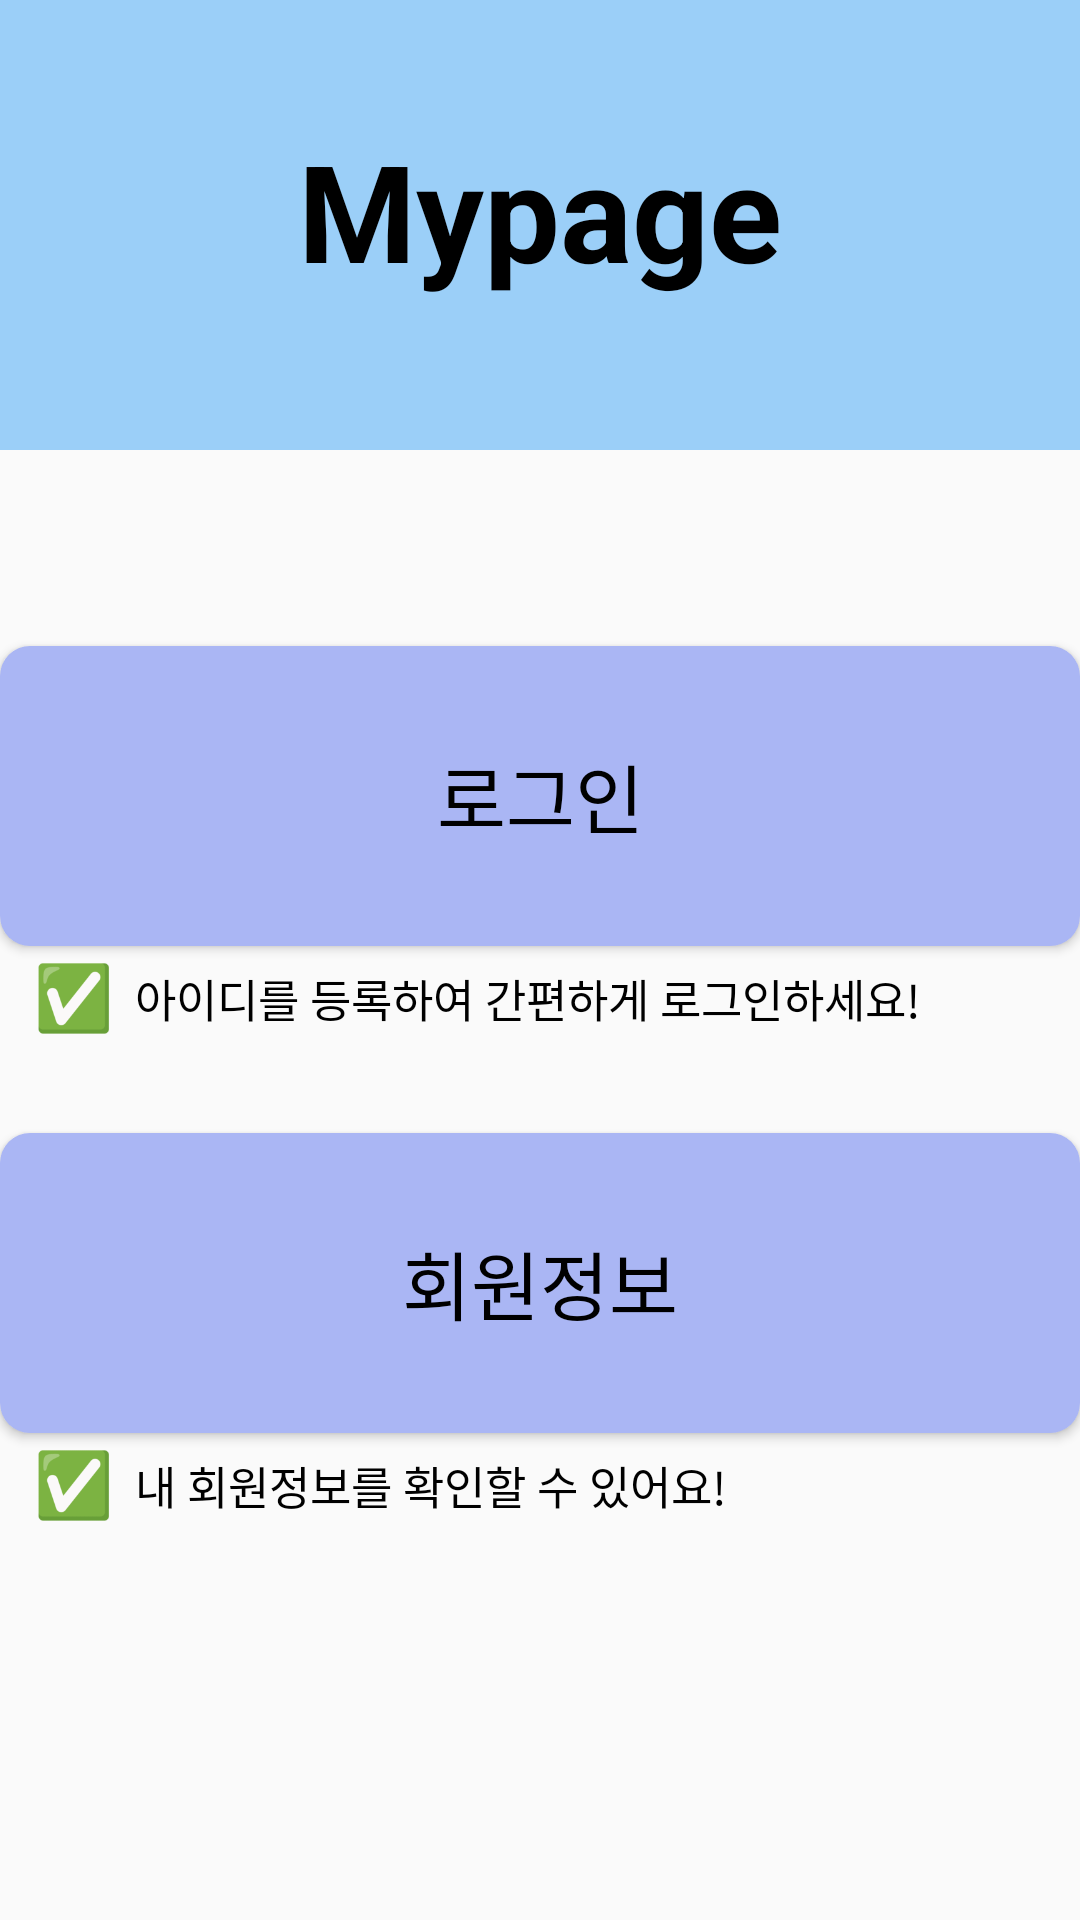

This screen was rendered from an Android layout file. Write that file and the resources it references.
<!-- AndroidManifest.xml: application theme Theme.hungry -->
<!-- res/layout/fragment_mypage.xml -->
<?xml version="1.0" encoding="utf-8"?>
<androidx.constraintlayout.widget.ConstraintLayout xmlns:android="http://schemas.android.com/apk/res/android"
    xmlns:tools="http://schemas.android.com/tools"
    android:layout_width="match_parent"
    android:layout_height="match_parent"
    xmlns:app="http://schemas.android.com/apk/res-auto">

    <com.google.android.material.appbar.AppBarLayout
        android:id="@+id/appbarLayout"
        android:layout_width="match_parent"
        android:layout_height="150dp"
        android:background="#9BCFF8"
        tools:ignore="MissingConstraints"
        android:gravity="center">

        <TextView
            android:id="@+id/toolbarTitleView"
            android:layout_width="wrap_content"
            android:layout_height="wrap_content"
            android:text="Mypage"
            android:textColor="@color/black"
            android:textSize="45sp"
            android:textStyle="bold"
            android:layout_marginBottom="10dp"
            app:layout_constraintBottom_toBottomOf="parent"
            app:layout_constraintEnd_toEndOf="parent"
            app:layout_constraintStart_toStartOf="parent"
            app:layout_constraintTop_toBottomOf="@id/appbarLayout" />


    </com.google.android.material.appbar.AppBarLayout>

    <Button
        android:id="@+id/btnLogin"
        android:layout_width="wrap_content"
        android:layout_height="wrap_content"
        android:background="@drawable/box_background"
        android:gravity="center"
        android:text="로그인"
        android:textColor="@color/black"
        android:textSize="25sp"
        app:layout_constraintBottom_toBottomOf="parent"
        app:layout_constraintEnd_toEndOf="parent"
        app:layout_constraintHorizontal_bias="0.516"
        app:layout_constraintStart_toStartOf="parent"
        app:layout_constraintTop_toTopOf="parent"
        app:layout_constraintVertical_bias="0.399" />

    <Button
        android:id="@+id/btnInformation"
        android:layout_width="wrap_content"
        android:layout_height="wrap_content"
        android:text="회원정보"
        android:textColor="@color/black"
        android:background="@drawable/box_background"
        android:textSize="25sp"
        android:gravity="center"
        app:layout_constraintTop_toTopOf="@id/btnLogin"
        app:layout_constraintBottom_toBottomOf="parent"
        app:layout_constraintStart_toStartOf="parent"
        app:layout_constraintEnd_toEndOf="parent" />

    <TextView
        android:id="@+id/tvlogintext1"
        android:layout_width="wrap_content"
        android:layout_height="wrap_content"
        android:layout_marginStart="12dp"
        android:layout_marginTop="5dp"
        android:drawableLeft="@drawable/drawable_resize_check"
        android:drawablePadding="8dp"
        android:gravity="center"
        android:text="아이디를 등록하여 간편하게 로그인하세요!"
        android:textAlignment="center"
        android:textColor="@color/black"
        android:textSize="15sp"
        app:layout_constraintStart_toStartOf="@id/btnLogin"
        app:layout_constraintTop_toBottomOf="@id/btnLogin" />
    <TextView
        android:id="@+id/tvInformationtext2"
        android:layout_width="wrap_content"
        android:layout_height="wrap_content"
        android:layout_marginStart="12dp"
        android:layout_marginTop="5dp"
        android:drawableLeft="@drawable/drawable_resize_check"
        android:drawablePadding="8dp"
        android:gravity="center"
        android:text="내 회원정보를 확인할 수 있어요!"
        android:textAlignment="center"
        android:textColor="@color/black"
        android:textSize="15sp"
        app:layout_constraintStart_toStartOf="@id/btnInformation"
        app:layout_constraintTop_toBottomOf="@id/btnInformation" />

</androidx.constraintlayout.widget.ConstraintLayout>
<!-- resources referenced by this layout -->
<resources>
  <!-- drawable box_background (drawable) -->
  <?xml version="1.0" encoding="utf-8"?>
  <shape xmlns:android="http://schemas.android.com/apk/res/android">
      <solid android:color="#AAB6F4"/>
      <corners android:radius="10dp"/>
      <size android:width="380dp" android:height="100dp" />
  </shape>
  <!-- drawable drawable_resize_check (drawable) -->
  <?xml version="1.0" encoding="utf-8"?>
  <layer-list xmlns:android="http://schemas.android.com/apk/res/android">
      <item
          android:width="25dp"
          android:height="25dp"
          android:drawable="@drawable/check" />
  </layer-list>
  <style name="Theme.hungry" parent="Theme.AppCompat.DayNight.DarkActionBar">
          
          
          <item name="colorPrimary">@color/purple_500</item>
          <item name="colorPrimaryVariant">@color/purple_700</item>
          <item name="colorOnPrimary">@color/white</item>
          
          <item name="colorSecondary">@color/teal_200</item>
          <item name="colorSecondaryVariant">@color/teal_700</item>
          <item name="colorOnSecondary">@color/black</item>
  
  
          
          <item name="windowNoTitle">true</item>
  
          
          <item name="android:statusBarColor">@color/transparent</item>
          <item name="android:windowTranslucentStatus">true</item>
  
      </style>
  <!-- drawable check: png bitmap (drawable, 3804 bytes) -->
  <!-- not gathered from this repository: default colours our renderer supplied (Android Studio template values) -->
  <color name="purple_500">#FF6200EE</color>
  <color name="purple_700">#FF3700B3</color>
  <color name="teal_200">#FF03DAC5</color>
  <color name="teal_700">#FF018786</color>
  <color name="black">#FF000000</color>
  <color name="white">#FFFFFFFF</color>
</resources>
